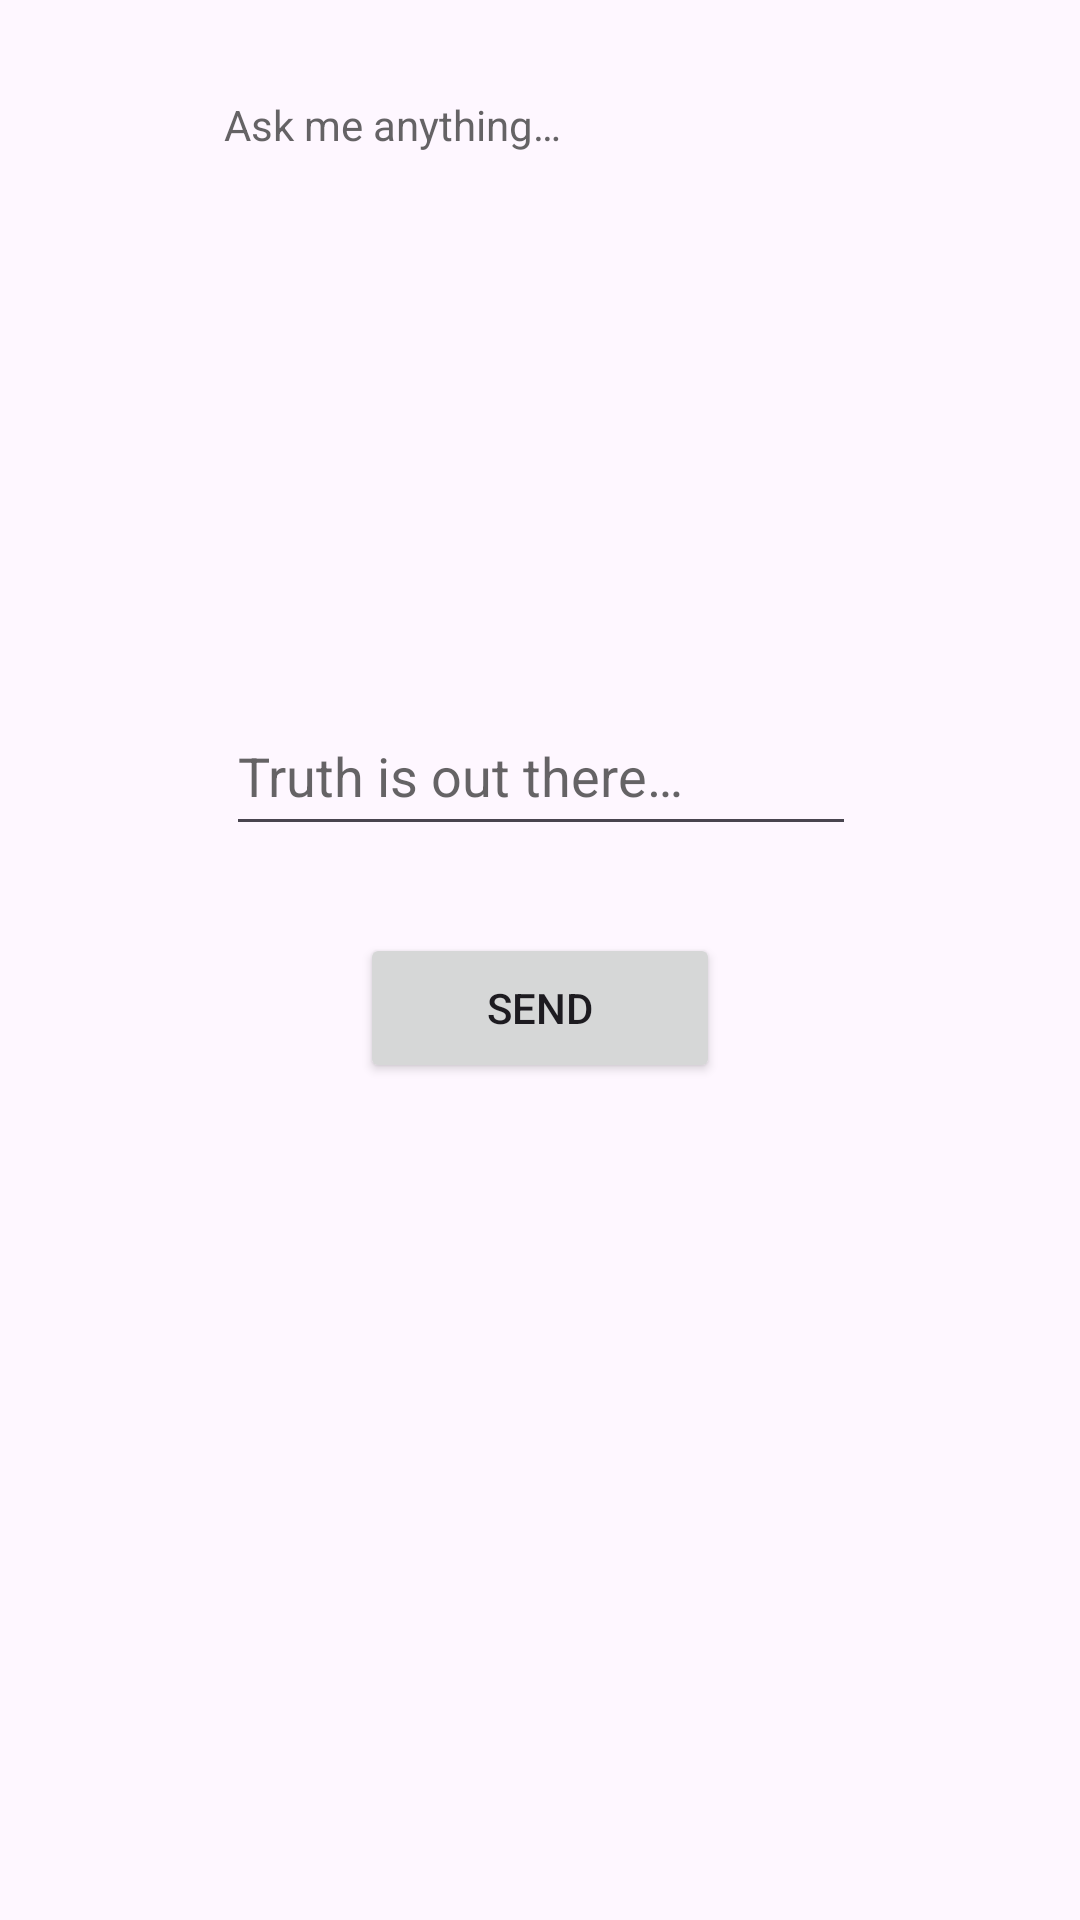

The Android layout XML behind this screen, and the referenced resources:
<!-- AndroidManifest.xml: application theme Theme.LabWork2 -->
<!-- res/layout/activity_secondary.xml -->
<?xml version="1.0" encoding="utf-8"?>
<androidx.constraintlayout.widget.ConstraintLayout xmlns:android="http://schemas.android.com/apk/res/android"
    xmlns:app="http://schemas.android.com/apk/res-auto"
    xmlns:tools="http://schemas.android.com/tools"
    android:layout_width="match_parent"
    android:layout_height="match_parent"
    tools:context=".SecondaryActivity">

    <TextView
        android:id="@+id/question"
        android:layout_width="210dp"
        android:layout_height="50dp"
        android:layout_marginTop="32dp"
        android:autofillHints="What is the meaning of life?"
        android:ems="10"
        android:hint="@string/msg_fld_hint"
        android:textColorHint="#BF323232"
        app:layout_constraintEnd_toEndOf="parent"
        app:layout_constraintHorizontal_bias="0.497"
        app:layout_constraintStart_toStartOf="parent"
        app:layout_constraintTop_toTopOf="parent" />

    <EditText
        android:id="@+id/answer"
        android:layout_width="210dp"
        android:layout_height="50dp"
        android:layout_marginTop="232dp"
        android:layout_marginBottom="80dp"
        android:autofillHints="42"
        android:ems="10"
        android:hint="@string/ans_fld_hint"
        android:inputType="text"
        android:textColorHint="#BF323232"
        app:layout_constraintEnd_toEndOf="parent"
        app:layout_constraintHorizontal_bias="0.502"
        app:layout_constraintStart_toStartOf="parent"
        app:layout_constraintTop_toTopOf="parent" />

    <Button
        android:id="@+id/AnswerBtn"
        android:layout_width="120dp"
        android:layout_height="50dp"
        android:layout_marginTop="32dp"
        android:text="@string/send_btn"
        app:layout_constraintBottom_toBottomOf="parent"
        app:layout_constraintEnd_toEndOf="parent"
        app:layout_constraintStart_toStartOf="parent"
        app:layout_constraintTop_toTopOf="parent" />
</androidx.constraintlayout.widget.ConstraintLayout>
<!-- resources referenced by this layout -->
<resources>
  <string name="ans_fld_hint">Truth is out there…</string>
  <string name="msg_fld_hint">Ask me anything…</string>
  <string name="send_btn">Send</string>
  <style name="Theme.LabWork2" parent="Base.Theme.LabWork2" />
  <style name="Base.Theme.LabWork2" parent="Theme.Material3.DayNight.NoActionBar">
          
          
      </style>
</resources>
